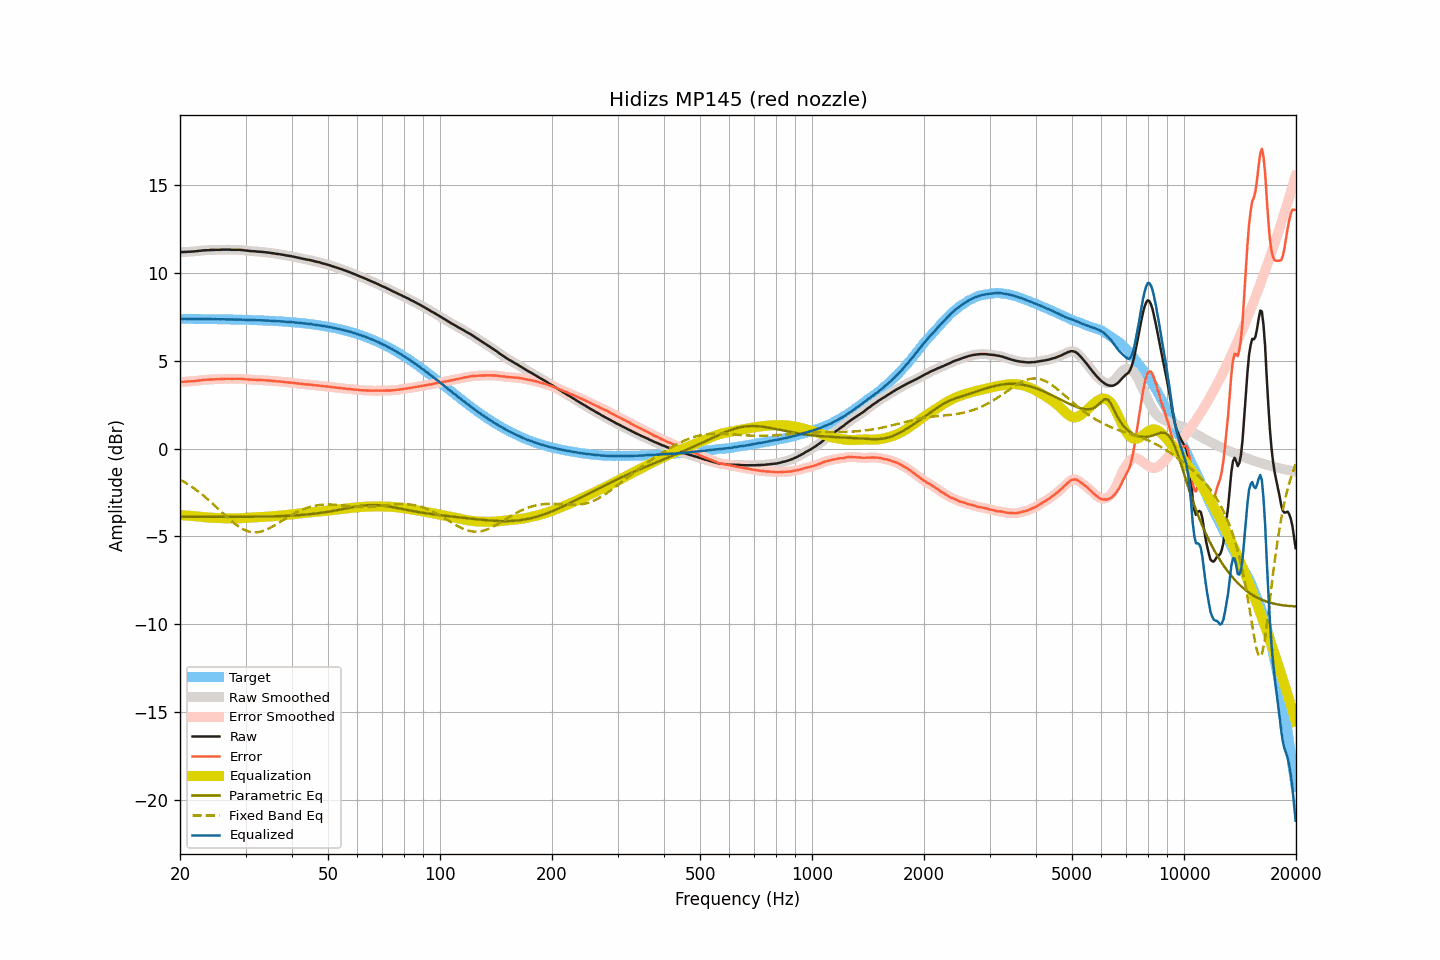

The table this chart was drawn from, first rows:
frequency, raw, smoothed, error, error_smoothed, equalization, parametric_eq, fixed_band_eq, equalized_raw, equalized_smoothed, target
20.00, 11.18, 11.18, 3.79, 3.79, -3.80, -3.88, -1.76, 7.38, 7.39, 7.39
20.20, 11.19, 11.19, 3.80, 3.80, -3.80, -3.88, -1.81, 7.39, 7.39, 7.39
20.40, 11.19, 11.19, 3.80, 3.81, -3.80, -3.88, -1.87, 7.39, 7.39, 7.39
20.61, 11.20, 11.20, 3.81, 3.81, -3.81, -3.88, -1.92, 7.39, 7.39, 7.39
20.81, 11.20, 11.20, 3.81, 3.82, -3.81, -3.88, -1.98, 7.39, 7.39, 7.39
21.02, 11.21, 11.21, 3.82, 3.82, -3.82, -3.88, -2.04, 7.39, 7.39, 7.39
21.23, 11.21, 11.21, 3.83, 3.83, -3.83, -3.88, -2.09, 7.38, 7.39, 7.39
21.44, 11.22, 11.22, 3.84, 3.83, -3.83, -3.88, -2.16, 7.39, 7.38, 7.38
21.66, 11.22, 11.22, 3.84, 3.84, -3.84, -3.88, -2.22, 7.38, 7.38, 7.38
21.87, 11.23, 11.23, 3.85, 3.85, -3.85, -3.88, -2.28, 7.38, 7.38, 7.38
22.09, 11.24, 11.24, 3.86, 3.86, -3.86, -3.88, -2.35, 7.38, 7.38, 7.38
22.31, 11.25, 11.25, 3.87, 3.87, -3.87, -3.88, -2.42, 7.38, 7.38, 7.38
22.54, 11.26, 11.26, 3.88, 3.88, -3.88, -3.88, -2.49, 7.38, 7.38, 7.38
22.76, 11.27, 11.27, 3.89, 3.89, -3.89, -3.88, -2.56, 7.38, 7.38, 7.38
22.99, 11.28, 11.28, 3.90, 3.90, -3.90, -3.88, -2.63, 7.38, 7.38, 7.38
23.22, 11.29, 11.29, 3.91, 3.91, -3.91, -3.88, -2.71, 7.38, 7.38, 7.38
23.45, 11.29, 11.29, 3.91, 3.92, -3.92, -3.88, -2.79, 7.37, 7.38, 7.38
23.69, 11.30, 11.30, 3.93, 3.92, -3.92, -3.88, -2.86, 7.38, 7.38, 7.38
23.92, 11.30, 11.30, 3.93, 3.93, -3.93, -3.88, -2.94, 7.37, 7.37, 7.37
24.16, 11.31, 11.31, 3.94, 3.93, -3.93, -3.88, -3.03, 7.38, 7.37, 7.37
24.40, 11.31, 11.31, 3.94, 3.94, -3.94, -3.88, -3.11, 7.37, 7.37, 7.37
24.65, 11.31, 11.31, 3.94, 3.94, -3.94, -3.88, -3.19, 7.37, 7.37, 7.37
24.89, 11.32, 11.32, 3.95, 3.95, -3.95, -3.88, -3.28, 7.37, 7.37, 7.37
25.14, 11.32, 11.32, 3.95, 3.95, -3.95, -3.88, -3.36, 7.37, 7.37, 7.37
25.39, 11.32, 11.32, 3.95, 3.96, -3.96, -3.88, -3.45, 7.36, 7.37, 7.37
25.65, 11.32, 11.32, 3.96, 3.96, -3.96, -3.89, -3.53, 7.36, 7.36, 7.37
25.91, 11.33, 11.33, 3.97, 3.96, -3.96, -3.89, -3.62, 7.37, 7.36, 7.36
26.16, 11.33, 11.33, 3.97, 3.97, -3.97, -3.89, -3.71, 7.36, 7.36, 7.36
26.43, 11.33, 11.33, 3.97, 3.97, -3.97, -3.89, -3.79, 7.36, 7.36, 7.36
26.69, 11.33, 11.33, 3.97, 3.97, -3.97, -3.89, -3.88, 7.36, 7.36, 7.36
26.96, 11.33, 11.33, 3.97, 3.97, -3.97, -3.89, -3.96, 7.36, 7.36, 7.36
27.23, 11.33, 11.33, 3.98, 3.97, -3.97, -3.89, -4.04, 7.36, 7.35, 7.36
27.50, 11.32, 11.32, 3.97, 3.97, -3.97, -3.89, -4.12, 7.35, 7.35, 7.35
27.77, 11.32, 11.32, 3.97, 3.97, -3.97, -3.89, -4.20, 7.35, 7.35, 7.35
28.05, 11.32, 11.32, 3.97, 3.97, -3.97, -3.88, -4.27, 7.35, 7.35, 7.35
28.33, 11.32, 11.32, 3.97, 3.97, -3.97, -3.88, -4.34, 7.35, 7.35, 7.35
28.62, 11.32, 11.32, 3.98, 3.98, -3.97, -3.88, -4.41, 7.35, 7.35, 7.34
28.90, 11.32, 11.32, 3.98, 3.98, -3.97, -3.88, -4.47, 7.35, 7.35, 7.34
29.19, 11.31, 11.31, 3.97, 3.97, -3.97, -3.88, -4.53, 7.34, 7.34, 7.34
29.48, 11.30, 11.30, 3.96, 3.96, -3.96, -3.88, -4.58, 7.34, 7.34, 7.34
29.78, 11.29, 11.29, 3.96, 3.96, -3.96, -3.88, -4.63, 7.33, 7.33, 7.34
30.08, 11.28, 11.28, 3.95, 3.95, -3.95, -3.88, -4.66, 7.33, 7.33, 7.33
30.38, 11.27, 11.27, 3.94, 3.94, -3.94, -3.88, -4.70, 7.33, 7.33, 7.33
30.68, 11.26, 11.26, 3.93, 3.93, -3.94, -3.88, -4.73, 7.33, 7.32, 7.33
30.99, 11.25, 11.25, 3.93, 3.93, -3.93, -3.88, -4.75, 7.32, 7.32, 7.32
31.30, 11.24, 11.24, 3.92, 3.92, -3.92, -3.88, -4.76, 7.32, 7.32, 7.32
31.61, 11.24, 11.24, 3.92, 3.92, -3.92, -3.88, -4.77, 7.32, 7.32, 7.32
31.93, 11.23, 11.23, 3.92, 3.91, -3.91, -3.88, -4.77, 7.32, 7.31, 7.31
32.24, 11.22, 11.22, 3.91, 3.91, -3.91, -3.88, -4.77, 7.31, 7.31, 7.31
32.57, 11.21, 11.21, 3.90, 3.91, -3.91, -3.88, -4.75, 7.30, 7.31, 7.31
32.89, 11.21, 11.21, 3.91, 3.90, -3.90, -3.87, -4.74, 7.31, 7.30, 7.30
33.22, 11.20, 11.20, 3.90, 3.90, -3.90, -3.87, -4.71, 7.30, 7.30, 7.30
33.55, 11.19, 11.19, 3.89, 3.89, -3.89, -3.87, -4.68, 7.30, 7.30, 7.30
33.89, 11.18, 11.18, 3.89, 3.89, -3.89, -3.87, -4.65, 7.29, 7.29, 7.29
34.23, 11.17, 11.17, 3.88, 3.88, -3.88, -3.87, -4.61, 7.29, 7.29, 7.29
34.57, 11.16, 11.16, 3.88, 3.88, -3.88, -3.87, -4.57, 7.29, 7.29, 7.28
34.92, 11.15, 11.15, 3.87, 3.87, -3.87, -3.86, -4.52, 7.28, 7.28, 7.28
35.27, 11.13, 11.14, 3.86, 3.86, -3.86, -3.86, -4.47, 7.27, 7.28, 7.27
35.62, 11.12, 11.12, 3.85, 3.85, -3.85, -3.86, -4.42, 7.27, 7.27, 7.27
35.97, 11.11, 11.11, 3.85, 3.84, -3.84, -3.86, -4.37, 7.27, 7.26, 7.26
... 635 more rows
